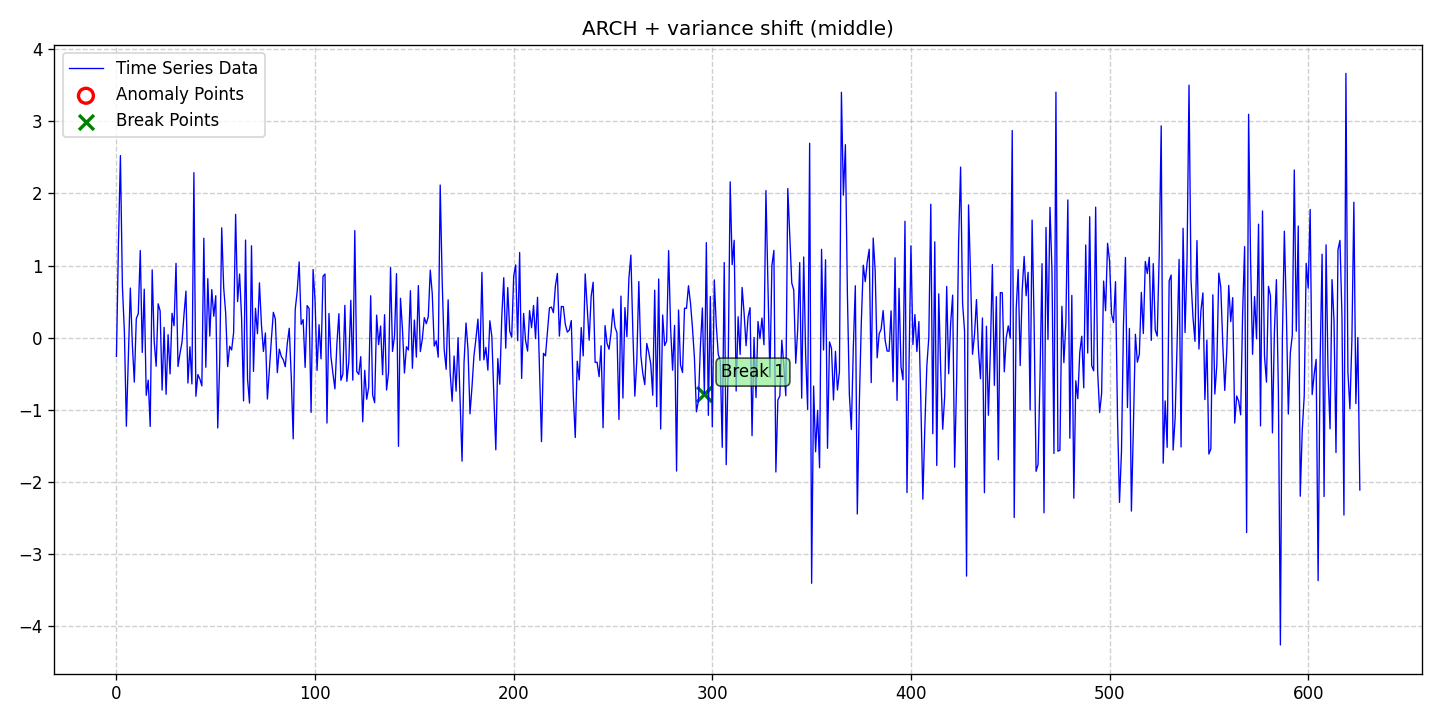

Data behind this chart, as committed beside it:
date, data, stationary, det_lin_up, det_lin_down, det_quad, det_cubic, det_exp, det_damped, stoc_trend, volatility, single_seas, multiple_seas, point_anom_single, point_anom_multi, collect_anom, context_anom, mean_shift, var_shift, trend_shift, point_anom_count, point_anom_location, point_anom_point, collect_anom_count
2020-01-01, -0.2589, 0, 0, 0, 0, 0, 0, 0, 0, 1, 0, 0, 0, 0, 0, 0, 0, 1, 0, 0, none, , 0
2020-01-02, 1.291, 0, 0, 0, 0, 0, 0, 0, 0, 1, 0, 0, 0, 0, 0, 0, 0, 1, 0, 0, none, , 0
2020-01-03, 2.523, 0, 0, 0, 0, 0, 0, 0, 0, 1, 0, 0, 0, 0, 0, 0, 0, 1, 0, 0, none, , 0
2020-01-04, 0.7139, 0, 0, 0, 0, 0, 0, 0, 0, 1, 0, 0, 0, 0, 0, 0, 0, 1, 0, 0, none, , 0
2020-01-05, 0.08569, 0, 0, 0, 0, 0, 0, 0, 0, 1, 0, 0, 0, 0, 0, 0, 0, 1, 0, 0, none, , 0
2020-01-06, -1.226, 0, 0, 0, 0, 0, 0, 0, 0, 1, 0, 0, 0, 0, 0, 0, 0, 1, 0, 0, none, , 0
2020-01-07, -0.2525, 0, 0, 0, 0, 0, 0, 0, 0, 1, 0, 0, 0, 0, 0, 0, 0, 1, 0, 0, none, , 0
2020-01-08, 0.6877, 0, 0, 0, 0, 0, 0, 0, 0, 1, 0, 0, 0, 0, 0, 0, 0, 1, 0, 0, none, , 0
2020-01-09, -0.08882, 0, 0, 0, 0, 0, 0, 0, 0, 1, 0, 0, 0, 0, 0, 0, 0, 1, 0, 0, none, , 0
2020-01-10, -0.6148, 0, 0, 0, 0, 0, 0, 0, 0, 1, 0, 0, 0, 0, 0, 0, 0, 1, 0, 0, none, , 0
2020-01-11, 0.2638, 0, 0, 0, 0, 0, 0, 0, 0, 1, 0, 0, 0, 0, 0, 0, 0, 1, 0, 0, none, , 0
2020-01-12, 0.3347, 0, 0, 0, 0, 0, 0, 0, 0, 1, 0, 0, 0, 0, 0, 0, 0, 1, 0, 0, none, , 0
2020-01-13, 1.207, 0, 0, 0, 0, 0, 0, 0, 0, 1, 0, 0, 0, 0, 0, 0, 0, 1, 0, 0, none, , 0
2020-01-14, -0.2035, 0, 0, 0, 0, 0, 0, 0, 0, 1, 0, 0, 0, 0, 0, 0, 0, 1, 0, 0, none, , 0
2020-01-15, 0.6726, 0, 0, 0, 0, 0, 0, 0, 0, 1, 0, 0, 0, 0, 0, 0, 0, 1, 0, 0, none, , 0
2020-01-16, -0.7981, 0, 0, 0, 0, 0, 0, 0, 0, 1, 0, 0, 0, 0, 0, 0, 0, 1, 0, 0, none, , 0
2020-01-17, -0.5882, 0, 0, 0, 0, 0, 0, 0, 0, 1, 0, 0, 0, 0, 0, 0, 0, 1, 0, 0, none, , 0
2020-01-18, -1.23, 0, 0, 0, 0, 0, 0, 0, 0, 1, 0, 0, 0, 0, 0, 0, 0, 1, 0, 0, none, , 0
2020-01-19, 0.94, 0, 0, 0, 0, 0, 0, 0, 0, 1, 0, 0, 0, 0, 0, 0, 0, 1, 0, 0, none, , 0
2020-01-20, -0.04571, 0, 0, 0, 0, 0, 0, 0, 0, 1, 0, 0, 0, 0, 0, 0, 0, 1, 0, 0, none, , 0
2020-01-21, -0.3951, 0, 0, 0, 0, 0, 0, 0, 0, 1, 0, 0, 0, 0, 0, 0, 0, 1, 0, 0, none, , 0
2020-01-22, 0.4697, 0, 0, 0, 0, 0, 0, 0, 0, 1, 0, 0, 0, 0, 0, 0, 0, 1, 0, 0, none, , 0
2020-01-23, 0.3714, 0, 0, 0, 0, 0, 0, 0, 0, 1, 0, 0, 0, 0, 0, 0, 0, 1, 0, 0, none, , 0
2020-01-24, -0.7257, 0, 0, 0, 0, 0, 0, 0, 0, 1, 0, 0, 0, 0, 0, 0, 0, 1, 0, 0, none, , 0
2020-01-25, 0.1434, 0, 0, 0, 0, 0, 0, 0, 0, 1, 0, 0, 0, 0, 0, 0, 0, 1, 0, 0, none, , 0
2020-01-26, -0.7841, 0, 0, 0, 0, 0, 0, 0, 0, 1, 0, 0, 0, 0, 0, 0, 0, 1, 0, 0, none, , 0
2020-01-27, 0.04234, 0, 0, 0, 0, 0, 0, 0, 0, 1, 0, 0, 0, 0, 0, 0, 0, 1, 0, 0, none, , 0
2020-01-28, -0.5015, 0, 0, 0, 0, 0, 0, 0, 0, 1, 0, 0, 0, 0, 0, 0, 0, 1, 0, 0, none, , 0
2020-01-29, 0.3386, 0, 0, 0, 0, 0, 0, 0, 0, 1, 0, 0, 0, 0, 0, 0, 0, 1, 0, 0, none, , 0
2020-01-30, 0.1653, 0, 0, 0, 0, 0, 0, 0, 0, 1, 0, 0, 0, 0, 0, 0, 0, 1, 0, 0, none, , 0
2020-01-31, 1.03, 0, 0, 0, 0, 0, 0, 0, 0, 1, 0, 0, 0, 0, 0, 0, 0, 1, 0, 0, none, , 0
2020-02-01, -0.3991, 0, 0, 0, 0, 0, 0, 0, 0, 1, 0, 0, 0, 0, 0, 0, 0, 1, 0, 0, none, , 0
2020-02-02, -0.2155, 0, 0, 0, 0, 0, 0, 0, 0, 1, 0, 0, 0, 0, 0, 0, 0, 1, 0, 0, none, , 0
2020-02-03, -0.06457, 0, 0, 0, 0, 0, 0, 0, 0, 1, 0, 0, 0, 0, 0, 0, 0, 1, 0, 0, none, , 0
2020-02-04, 0.3156, 0, 0, 0, 0, 0, 0, 0, 0, 1, 0, 0, 0, 0, 0, 0, 0, 1, 0, 0, none, , 0
2020-02-05, 0.6452, 0, 0, 0, 0, 0, 0, 0, 0, 1, 0, 0, 0, 0, 0, 0, 0, 1, 0, 0, none, , 0
2020-02-06, -0.6276, 0, 0, 0, 0, 0, 0, 0, 0, 1, 0, 0, 0, 0, 0, 0, 0, 1, 0, 0, none, , 0
2020-02-07, -0.126, 0, 0, 0, 0, 0, 0, 0, 0, 1, 0, 0, 0, 0, 0, 0, 0, 1, 0, 0, none, , 0
2020-02-08, -0.6401, 0, 0, 0, 0, 0, 0, 0, 0, 1, 0, 0, 0, 0, 0, 0, 0, 1, 0, 0, none, , 0
2020-02-09, 2.286, 0, 0, 0, 0, 0, 0, 0, 0, 1, 0, 0, 0, 0, 0, 0, 0, 1, 0, 0, none, , 0
2020-02-10, -0.8111, 0, 0, 0, 0, 0, 0, 0, 0, 1, 0, 0, 0, 0, 0, 0, 0, 1, 0, 0, none, , 0
2020-02-11, -0.5107, 0, 0, 0, 0, 0, 0, 0, 0, 1, 0, 0, 0, 0, 0, 0, 0, 1, 0, 0, none, , 0
2020-02-12, -0.5711, 0, 0, 0, 0, 0, 0, 0, 0, 1, 0, 0, 0, 0, 0, 0, 0, 1, 0, 0, none, , 0
2020-02-13, -0.6675, 0, 0, 0, 0, 0, 0, 0, 0, 1, 0, 0, 0, 0, 0, 0, 0, 1, 0, 0, none, , 0
2020-02-14, 1.378, 0, 0, 0, 0, 0, 0, 0, 0, 1, 0, 0, 0, 0, 0, 0, 0, 1, 0, 0, none, , 0
2020-02-15, -0.4096, 0, 0, 0, 0, 0, 0, 0, 0, 1, 0, 0, 0, 0, 0, 0, 0, 1, 0, 0, none, , 0
2020-02-16, 0.8181, 0, 0, 0, 0, 0, 0, 0, 0, 1, 0, 0, 0, 0, 0, 0, 0, 1, 0, 0, none, , 0
2020-02-17, 0.02293, 0, 0, 0, 0, 0, 0, 0, 0, 1, 0, 0, 0, 0, 0, 0, 0, 1, 0, 0, none, , 0
2020-02-18, 0.6667, 0, 0, 0, 0, 0, 0, 0, 0, 1, 0, 0, 0, 0, 0, 0, 0, 1, 0, 0, none, , 0
2020-02-19, 0.2966, 0, 0, 0, 0, 0, 0, 0, 0, 1, 0, 0, 0, 0, 0, 0, 0, 1, 0, 0, none, , 0
2020-02-20, 0.5816, 0, 0, 0, 0, 0, 0, 0, 0, 1, 0, 0, 0, 0, 0, 0, 0, 1, 0, 0, none, , 0
2020-02-21, -1.25, 0, 0, 0, 0, 0, 0, 0, 0, 1, 0, 0, 0, 0, 0, 0, 0, 1, 0, 0, none, , 0
2020-02-22, -0.3345, 0, 0, 0, 0, 0, 0, 0, 0, 1, 0, 0, 0, 0, 0, 0, 0, 1, 0, 0, none, , 0
2020-02-23, 1.522, 0, 0, 0, 0, 0, 0, 0, 0, 1, 0, 0, 0, 0, 0, 0, 0, 1, 0, 0, none, , 0
2020-02-24, 0.6921, 0, 0, 0, 0, 0, 0, 0, 0, 1, 0, 0, 0, 0, 0, 0, 0, 1, 0, 0, none, , 0
2020-02-25, 0.3391, 0, 0, 0, 0, 0, 0, 0, 0, 1, 0, 0, 0, 0, 0, 0, 0, 1, 0, 0, none, , 0
2020-02-26, -0.3999, 0, 0, 0, 0, 0, 0, 0, 0, 1, 0, 0, 0, 0, 0, 0, 0, 1, 0, 0, none, , 0
2020-02-27, -0.1192, 0, 0, 0, 0, 0, 0, 0, 0, 1, 0, 0, 0, 0, 0, 0, 0, 1, 0, 0, none, , 0
2020-02-28, -0.1701, 0, 0, 0, 0, 0, 0, 0, 0, 1, 0, 0, 0, 0, 0, 0, 0, 1, 0, 0, none, , 0
2020-02-29, 0.07248, 0, 0, 0, 0, 0, 0, 0, 0, 1, 0, 0, 0, 0, 0, 0, 0, 1, 0, 0, none, , 0
... 567 more rows
